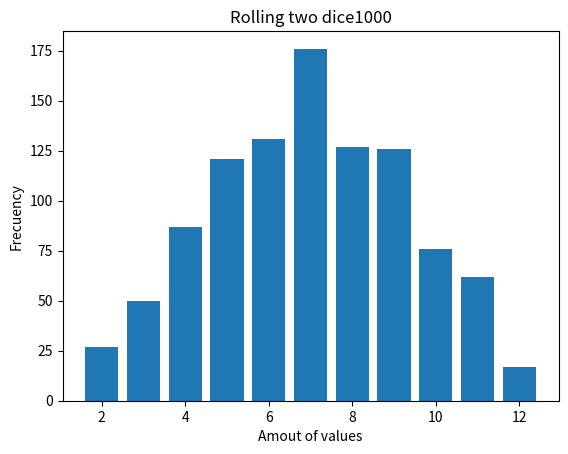

Here is the Python script that generated this plot:
##Dice simulator: Write a program that simulates the roll of two dice and calculates the sum of
##the values obtained.
## Displate
## Execute to install the lib - py -m pip install matplotlib

##Dice simulator: Write a program that simulates the roll of two dice and calculates the sum of
##the values obtained.
## Displate
## Execute to install the lib - py -m pip install matplotlib

import random
import matplotlib.pyplot as plt

def roll_two_dice():
    die1 = random.randint(1, 6)  # Roll the first die
    die2 = random.randint(1, 6)  # Roll the second die
    total = die1 + die2
    return total

def main():

    # 
    result = []
    num_exec = 1000
    
    for _ in range(num_exec):
       result.append(roll_two_dice())

    # Create plot
    plt.hist(result, bins=range(2, 14), align='left', rwidth=0.8)

    # Add labels and title
    plt.xlabel('Amout of values')
    plt.ylabel('Frecuency')
    plt.title('Rolling two dice'+str(num_exec))

    # Show grafic
    plt.show()

    print()


if __name__ == "__main__":
    main()